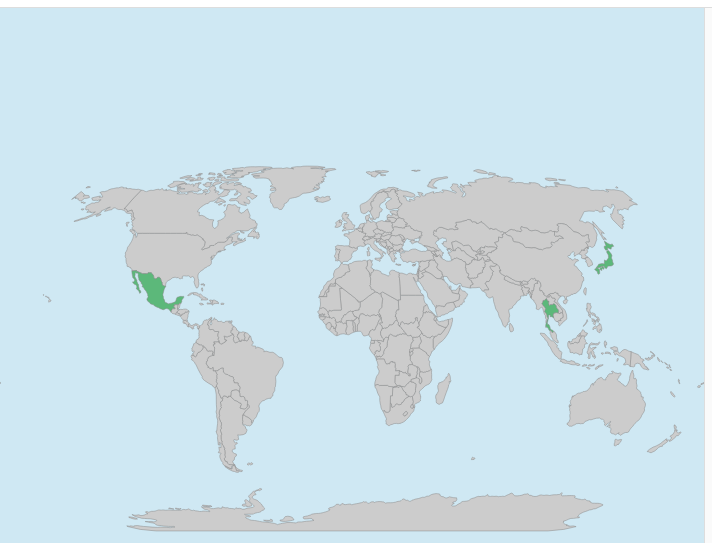
D3 v7 page, settled after 360 driven frames (6 s of simulated time); the page loaded 2 data file(s).


// ── app.js
const DEFAULT_FILL = "#ccc";
const HAS_DATA_FILL = "#5cb87a";
const HOVER_FILL = "#3f9c62";
const STROKE = "#888";
const SELECTED_STROKE = "#1a1a1a";
const SELECTED_STROKE_WIDTH = 2;
const LANG_KEY = "spfoodmap-lang";
const SUPPORTED_LANGS = ["pt", "en", "es"];

const STRINGS = {
  en: {
    title: "World Food Map of São Paulo",
    subtitle: "Click a country to see restaurants in São Paulo serving that cuisine.",
    hint: "Click a highlighted country on the map.",
    empty: "No restaurants curated for this country yet.",
    loadError: "Failed to load map data",
  },
  pt: {
    title: "Mapa Mundi da Gastronomia em São Paulo",
    subtitle: "Clique em um país para ver restaurantes em São Paulo com aquela culinária.",
    hint: "Clique em um país destacado no mapa.",
    empty: "Nenhum restaurante cadastrado para este país ainda.",
    loadError: "Falha ao carregar os dados do mapa",
  },
  es: {
    title: "Mapa Mundial de la Gastronomía en São Paulo",
    subtitle: "Haz clic en un país para ver restaurantes en São Paulo con esa cocina.",
    hint: "Haz clic en un país destacado en el mapa.",
    empty: "Todavía no hay restaurantes para este país.",
    loadError: "Error al cargar los datos del mapa",
  },
};

function detectLang() {
  const saved = localStorage.getItem(LANG_KEY);
  if (SUPPORTED_LANGS.includes(saved)) return saved;
  const browserLang = (navigator.language || "en").slice(0, 2).toLowerCase();
  return SUPPORTED_LANGS.includes(browserLang) ? browserLang : "en";
}

let currentLang = detectLang();

function t(key) {
  return STRINGS[currentLang][key];
}

function countryName(feature) {
  const p = feature.properties;
  return (currentLang === "pt" && p.name_pt) || (currentLang === "es" && p.name_es) || p.name;
}

const panel = document.getElementById("panel");
const mapEl = document.getElementById("map");
const titleEl = document.getElementById("title");
const subtitleEl = document.getElementById("subtitle");

let selectedFeature = null;
let byCountry = {};

function restaurantCard(r) {
  const div = document.createElement("div");
  div.className = "restaurant-card";
  const notes = r.notes && (r.notes[currentLang] || r.notes.en);
  div.innerHTML = `
    <h3>${r.name}</h3>
    <p class="meta">${r.cuisine} — ${r.neighborhood}</p>
    <p class="meta">${r.address}</p>
    ${notes ? `<p class="notes">${notes}</p>` : ""}
  `;
  return div;
}

function renderPanel() {
  panel.innerHTML = "";

  if (!selectedFeature) {
    const p = document.createElement("p");
    p.className = "hint";
    p.textContent = t("hint");
    panel.appendChild(p);
    return;
  }

  const restaurants = byCountry[selectedFeature.properties.iso_a2] || [];

  const h2 = document.createElement("h2");
  h2.textContent = countryName(selectedFeature);
  panel.appendChild(h2);

  if (!restaurants.length) {
    const p = document.createElement("p");
    p.className = "empty";
    p.textContent = t("empty");
    panel.appendChild(p);
    return;
  }
  restaurants.forEach((r) => panel.appendChild(restaurantCard(r)));
}

function applyStaticText() {
  document.documentElement.lang = currentLang;
  titleEl.textContent = t("title");
  subtitleEl.textContent = t("subtitle");
  document.querySelectorAll("#lang-switcher button").forEach((btn) => {
    btn.classList.toggle("active", btn.dataset.lang === currentLang);
  });
}

function setLang(lang) {
  currentLang = lang;
  localStorage.setItem(LANG_KEY, lang);
  applyStaticText();
  renderPanel();
}

document.querySelectorAll("#lang-switcher button").forEach((btn) => {
  btn.addEventListener("click", () => setLang(btn.dataset.lang));
});

async function main() {
  const [countries, restaurants] = await Promise.all([
    d3.json("../data/countries-110m.geojson"),
    d3.json("../data/restaurants.json"),
  ]);

  byCountry = restaurants.reduce((acc, r) => {
    (acc[r.countryCode] ??= []).push(r);
    return acc;
  }, {});

  applyStaticText();
  renderPanel();

  const projection = d3.geoNaturalEarth1();
  const path = d3.geoPath(projection);

  const svg = d3.select("#map").append("svg");
  const g = svg.append("g").attr("stroke-width", 0.5);

  let selectedPath = null;
  let currentZoomK = 1;

  const zoom = d3
    .zoom()
    .scaleExtent([1, 8])
    .on("zoom", (event) => {
      currentZoomK = event.transform.k;
      g.attr("transform", event.transform);
      g.attr("stroke-width", 0.5 / currentZoomK);
      if (selectedPath) selectedPath.attr("stroke-width", SELECTED_STROKE_WIDTH / currentZoomK);
    });

  svg.call(zoom);

  function fit() {
    const width = mapEl.clientWidth;
    const height = mapEl.clientHeight;
    svg.attr("width", width).attr("height", height);
    projection.fitSize([width, height], countries);
    g.selectAll("path").attr("d", path);
  }

  fit();

  // Only grow/shrink the viewport on resize — keep the current pan/zoom in place,
  // don't re-fit the projection (that's what made the map jump/reset).
  window.addEventListener("resize", () => {
    svg.attr("width", mapEl.clientWidth).attr("height", mapEl.clientHeight);
  });

  g.selectAll("path")
    .data(countries.features)
    .join("path")
    .attr("d", path)
    .attr("fill", (d) => (byCountry[d.properties.iso_a2] ? HAS_DATA_FILL : DEFAULT_FILL))
    .attr("stroke", STROKE)
    .style("cursor", (d) => (byCountry[d.properties.iso_a2] ? "pointer" : "default"))
    .on("mouseover", function (event, d) {
      if (byCountry[d.properties.iso_a2]) d3.select(this).attr("fill", HOVER_FILL);
    })
    .on("mouseout", function (event, d) {
      d3.select(this).attr("fill", byCountry[d.properties.iso_a2] ? HAS_DATA_FILL : DEFAULT_FILL);
    })
    .on("click", function (event, d) {
      if (selectedPath) selectedPath.attr("stroke", STROKE).attr("stroke-width", null);
      selectedPath = d3.select(this).attr("stroke", SELECTED_STROKE).attr("stroke-width", SELECTED_STROKE_WIDTH / currentZoomK).raise();
      selectedFeature = d;
      renderPanel();
    });
}

main().catch((err) => {
  panel.innerHTML = `<p class="empty">${t("loadError")}: ${err.message}</p>`;
  console.error(err);
});


### data: ../data/countries-110m.geojson
{
 "type": "FeatureCollection",
 "features": [
  {
   "type": "Feature",
   "properties": {
    "name": "Fiji",
    "name_pt": "Fiji",
    "name_es": "Fiyi",
    "iso_a2": "FJ"
   },
   "geometry": {
    "type": "MultiPolygon",
    "coordinates": "[... 3 items]"
   }
  },
  {
   "type": "Feature",
   "properties": {
    "name": "United Republic of Tanzania",
    "name_pt": "Tanzânia",
    "name_es": "Tanzania",
    "iso_a2": "TZ"
   },
   "geometry": {
    "type": "Polygon",
    "coordinates": "[... 1 items]"
   }
  },
  {
   "type": "Feature",
   "properties": {
    "name": "Western Sahara",
    "name_pt": "Sara Ocidental",
    "name_es": "Sahara Occidental",
    "iso_a2": "EH"
   },
   "geometry": {
    "type": "Polygon",
    "coordinates": "[... 1 items]"
   }
  },
  {
   "type": "Feature",
   "properties": {
    "name": "Canada",
    "name_pt": "Canadá",
    "name_es": "Canadá",
    "iso_a2": "CA"
   },
   "geometry": {
    "type": "MultiPolygon",
    "coordinates": "[... 30 items]"
   }
  },
  {
   "type": "Feature",
   "properties": {
    "name": "United States of America",
    "name_pt": "Estados Unidos",
    "name_es": "Estados Unidos",
    "iso_a2": "US"
   },
   "geometry": {
    "type": "MultiPolygon",
    "coordinates": "[... 10 items]"
   }
  },
  {
   "type": "Feature",
   "properties": {
    "name": "Kazakhstan",
    "name_pt": "Cazaquistão",
    "name_es": "Kazajistán",
    "iso_a2": "KZ"
   },
   "geometry": {
    "type": "Polygon",
    "coordinates": "[... 1 items]"
   }
  },
  {
   "type": "Feature",
   "properties": {
    "name": "Uzbekistan",
    "name_pt": "Uzbequistão",
    "name_es": "Uzbekistán",
    "iso_a2": "UZ"
   },
   "geometry": {
    "type": "Polygon",
    "coordinates": "[... 1 items]"
   }
  },
  {
   "type": "Feature",
   "properties": {
    "name": "Papua New Guinea",
    "name_pt": "Papua-Nova Guiné",
    "name_es": "Papúa Nueva Guinea",
    "iso_a2": "PG"
   },
   "geometry": {
    "type": "MultiPolygon",
    "coordinates": "[... 4 items]"
   }
  },
  "... 169 more items"
 ]
}

### data: ../data/restaurants.json
[
 {
  "id": "metzi",
  "name": "Metzi",
  "countryCode": "MX",
  "cuisine": "Mexican",
  "neighborhood": "Pinheiros",
  "address": "R. João Moura, 861 - Pinheiros, São Paul…",
  "notes": {
   "en": "Contemporary cuisine exploring the dialo…",
   "pt": "O Metzi é um restaurante de cozinha cont…",
   "es": "Metzi es un restaurante de cocina contem…"
  },
  "tags": [
   "product-driven",
   "contemporary"
  ]
 },
 {
  "id": "otoshi-izakaya",
  "name": "Otoshi Izakaya",
  "countryCode": "JP",
  "cuisine": "Japanese",
  "neighborhood": "Pinheiros",
  "address": "R. Padre Carvalho, 335 - Pinheiros, São …",
  "notes": {
   "en": "Izakaya opened in 2023. Good portions, a…",
   "pt": "Izakaya aberto em 2023. Boas porções, bo…",
   "es": "Izakaya inaugurado en 2023. Buenas porci…"
  },
  "tags": [
   "izakaya"
  ]
 },
 {
  "id": "ping-yang-thai-bar-food",
  "name": "Ping Yang Thai Bar & Food",
  "countryCode": "TH",
  "cuisine": "Thai",
  "neighborhood": "Cerqueira César",
  "address": "R. Dr. Melo Alves, 767 - Cerqueira César…",
  "notes": {
   "en": "Traditional and modern Thai cuisine, fre…",
   "pt": "Cozinha tailandesa tradicional e moderna…",
   "es": "Cocina tailandesa tradicional y moderna,…"
  },
  "tags": [
   "thai"
  ]
 }
]